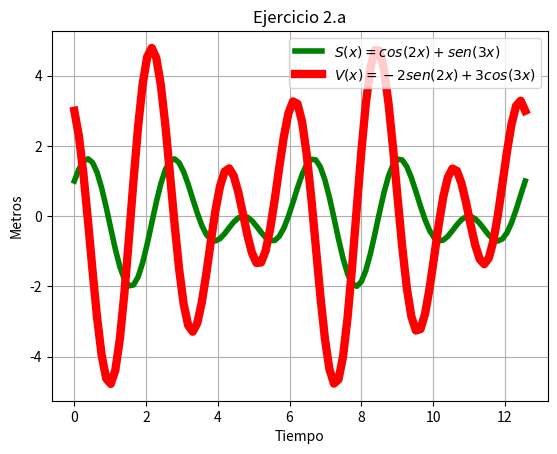

This figure's Python source:
# [redacted]
#Laboratorio 3b
#Ejercicio 2a

import matplotlib.pyplot as plt
import numpy as np
import math

x=np.linspace(0,4*math.pi,100)
y=np.cos(2*x)+np.sin(3*x)
b=-2*np.sin(2*x)+3*np.cos(3*x)
plt.plot(x,y,linewidth=4,color='g',label='$S(x)=cos(2x)+sen(3x)$')
plt.plot(x,b,linewidth=6,color='r',label='$V(x)=-2sen(2x)+3cos(3x)$')
plt.legend()
plt.title('Ejercicio 2.a')
plt.xlabel('Tiempo')
plt.ylabel('Metros')
plt.grid(True)
plt.show()
